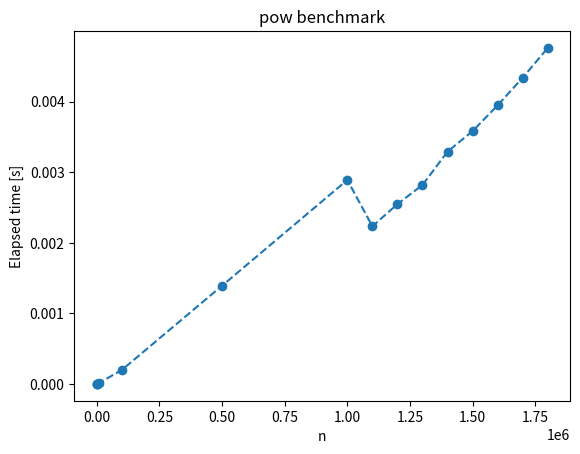

Recreate this plot in Python.
# [redacted]
import time
import matplotlib.pyplot as plt


def pow(n):
    """Return 2**n, where n is a nonnegative integer."""
    if n == 0:
        return 1
    x = pow(n // 2)
    if n % 2 == 0:
        return x * x
    return 2 * x * x


def sum1(a):
    """Return the sum of the elements in the list a."""
    n = len(a)
    if n == 0:
        return 0
    if n == 1:
        return a[0]
    return sum1(a[:n // 2]) + sum1(a[n // 2:])


def sum2(a):
    """Return the sum of the elements in the list a."""
    return _sum(a, 0, len(a) - 1)


def _sum(a, i, j):
    """Return the sum of the elements from a[i] to a[j]."""
    if i > j:
        return 0
    if i == j:
        return a[i]
    mid = (i + j) // 2
    return _sum(a, i, mid) + _sum(a, mid + 1, j)


def pow_benchmark(args):
    """Benchmark the pow function using the arguments contained in
    args and plot the result"""
    elapsed_time = []
    for n in args:
        start = time.time()
        pow(n)
        finish_time = time.time() - start
        elapsed_time.append(finish_time)
        print(n, finish_time)  # elapsed time
    plt.plot(args, elapsed_time, linestyle='--', marker='o')
    plt.xlabel('n')
    plt.ylabel('Elapsed time [s]')
    plt.title('pow benchmark')
    plt.show()


def sum1_benchmark(args):
    """Benchmark the sum1 function using the arguments contained in
    args and plot the result"""
    elapsed_time = []
    n = []
    for a in args:
        start = time.time()
        sum1(a)
        finish_time = time.time() - start
        elapsed_time.append(finish_time)
        print(len(a), finish_time)  # elapsed time
        n.append(len(a))
    plt.plot(n, elapsed_time, linestyle='--', marker='o')
    plt.xlabel('n')
    plt.ylabel('Elapsed time [s]')
    plt.title('sum1 benchmark')
    plt.show()


def sum2_benchmark(args):
    """Benchmark the sum2 function using the arguments contained in
    args and plot the result"""
    elapsed_time = []
    n = []
    for a in args:
        start = time.time()
        sum2(a)
        finish_time = time.time() - start
        elapsed_time.append(finish_time)
        print(len(a), finish_time)  # elapsed time
        n.append(len(a))
    plt.plot(n, elapsed_time, linestyle='--', marker='o')
    plt.xlabel('n')
    plt.ylabel('Elapsed time [s]')
    plt.title('sum2 benchmark')
    plt.show()


pow_benchmark([10, 100, 1_000, 10_000, 100_000, 500_000, 1_000_000, 1_100_000, 1_200_000, 1_300_000, 1_400_000 \
                  , 1_500_000, 1_600_000, 1_700_000, 1_800_000])
# sum1_benchmark([10 * [1], 100 * [1], 1_000 * [1], 10_000 * [1], 100_000 * [1], 500_000 * [1], 1_000_000 * [1], 1_100_000 * [1], \
#         1_200_000 * [1], 1_300_000 * [1], 1_400_000 * [1], 1_500_000 * [1], 1_600_000 * [1], 1_700_000 * [1], 1_800_000 * [1]])
# sum2_benchmark([10 * [1], 100 * [1], 1_000 * [1], 10_000 * [1], 100_000 * [1], 500_000 * [1], 1_000_000 * [1], 1_100_000 * [1], \
#         1_200_000 * [1], 1_300_000 * [1], 1_400_000 * [1], 1_500_000 * [1], 1_600_000 * [1], 1_700_000 * [1], 1_800_000 * [1]])